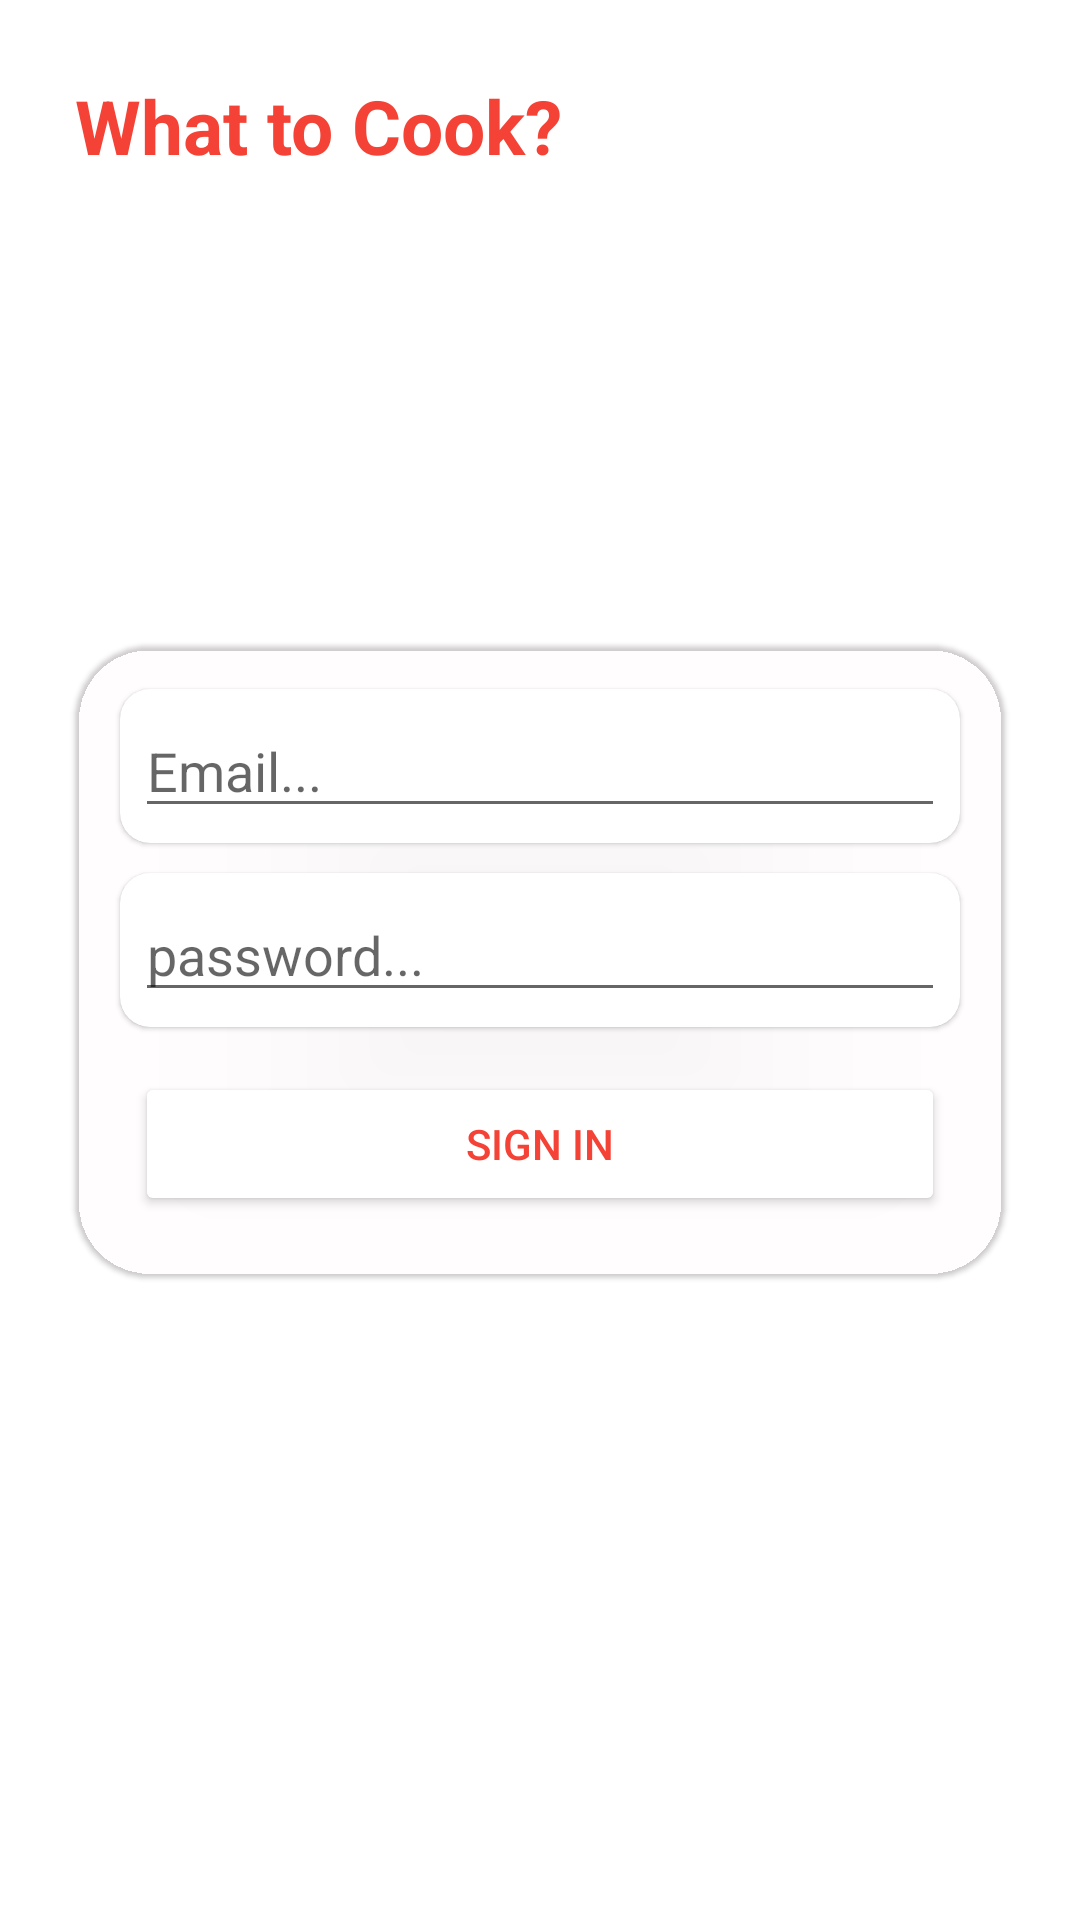

Write the Android layout XML for this screen, with the resource values it uses.
<!-- AndroidManifest.xml: application theme Theme -->
<!-- res/layout/activity_login.xml -->
<?xml version="1.0" encoding="utf-8"?>
<RelativeLayout xmlns:android="http://schemas.android.com/apk/res/android"
    xmlns:app="http://schemas.android.com/apk/res-auto"
    xmlns:tools="http://schemas.android.com/tools"
    android:id="@+id/main"
    android:layout_width="match_parent"
    android:background="@drawable/background_image"
    android:layout_height="match_parent"
    tools:context=".loginActivity">

    <TextView
        android:layout_alignParentTop="true"
        android:layout_margin="25dp"
        android:layout_width="wrap_content"
        android:layout_height="wrap_content"
        android:text="What to Cook?"
        android:textStyle="bold"
        android:textColor="@color/purple_500"
        android:textSize="25dp"

        />

    <com.google.android.material.card.MaterialCardView
        android:layout_width="match_parent"
        app:cardCornerRadius="25dp"
        android:layout_margin="25dp"
        android:backgroundTint="#03F25F54"
        app:strokeColor="#F25F54"
        android:layout_centerInParent="true"
        android:layout_height="wrap_content">
        <LinearLayout
            android:layout_margin="10dp"
            android:layout_width="match_parent"
            android:layout_height="match_parent"
            android:orientation="vertical">
            <com.google.android.material.card.MaterialCardView
                android:layout_width="match_parent"
                app:cardCornerRadius="10dp"
                android:layout_margin="5dp"
                android:layout_height="match_parent">
                <RelativeLayout
                    android:layout_margin="5dp"
                    android:layout_width="match_parent"
                    android:layout_height="match_parent">
                    <EditText
                        android:id="@+id/sign_in_email"
                        android:layout_width="match_parent"
                        android:layout_height="wrap_content"
                        android:hint="Email..."/>
                </RelativeLayout>
            </com.google.android.material.card.MaterialCardView>
            <com.google.android.material.card.MaterialCardView
                android:layout_width="match_parent"
                android:layout_margin="5dp"
                app:cardCornerRadius="10dp"
                android:layout_height="match_parent">
                <RelativeLayout
                    android:layout_margin="5dp"
                    android:layout_width="match_parent"
                    android:layout_height="match_parent">
                    <EditText
                        android:id="@+id/sign_in_password"
                        android:layout_width="match_parent"
                        android:layout_height="wrap_content"
                        android:hint="password..."/>
                </RelativeLayout>
            </com.google.android.material.card.MaterialCardView>
            <Button
                android:layout_width="match_parent"
                android:text="Sign In"
                android:id="@+id/sign_button"
                android:layout_margin="10dp"
                android:textColor="@color/purple_500"
                android:backgroundTint="@color/white"
                android:layout_height="wrap_content"/>
        </LinearLayout>
    </com.google.android.material.card.MaterialCardView>

</RelativeLayout>
<!-- resources referenced by this layout -->
<resources>
  <color name="purple_500">#F44336</color>
  <color name="white">#FFFFFFFF</color>
  <style name="Theme" parent="Theme.MaterialComponents.DayNight.NoActionBar">
          
          <item name="colorPrimary">@color/purple_500</item>
          <item name="colorPrimaryVariant">@color/purple_700</item>
          <item name="colorOnPrimary">@color/white</item>
          
          <item name="colorSecondary">@color/teal_200</item>
          <item name="colorSecondaryVariant">@color/teal_700</item>
          <item name="colorOnSecondary">@color/black</item>
          
          <item name="android:statusBarColor">?attr/colorPrimaryVariant</item>
          
      </style>
  <color name="purple_700">#E91E63</color>
  <color name="teal_200">#FFEB3B</color>
  <color name="teal_700">#FFEB3B</color>
  <color name="black">#FF000000</color>
</resources>
